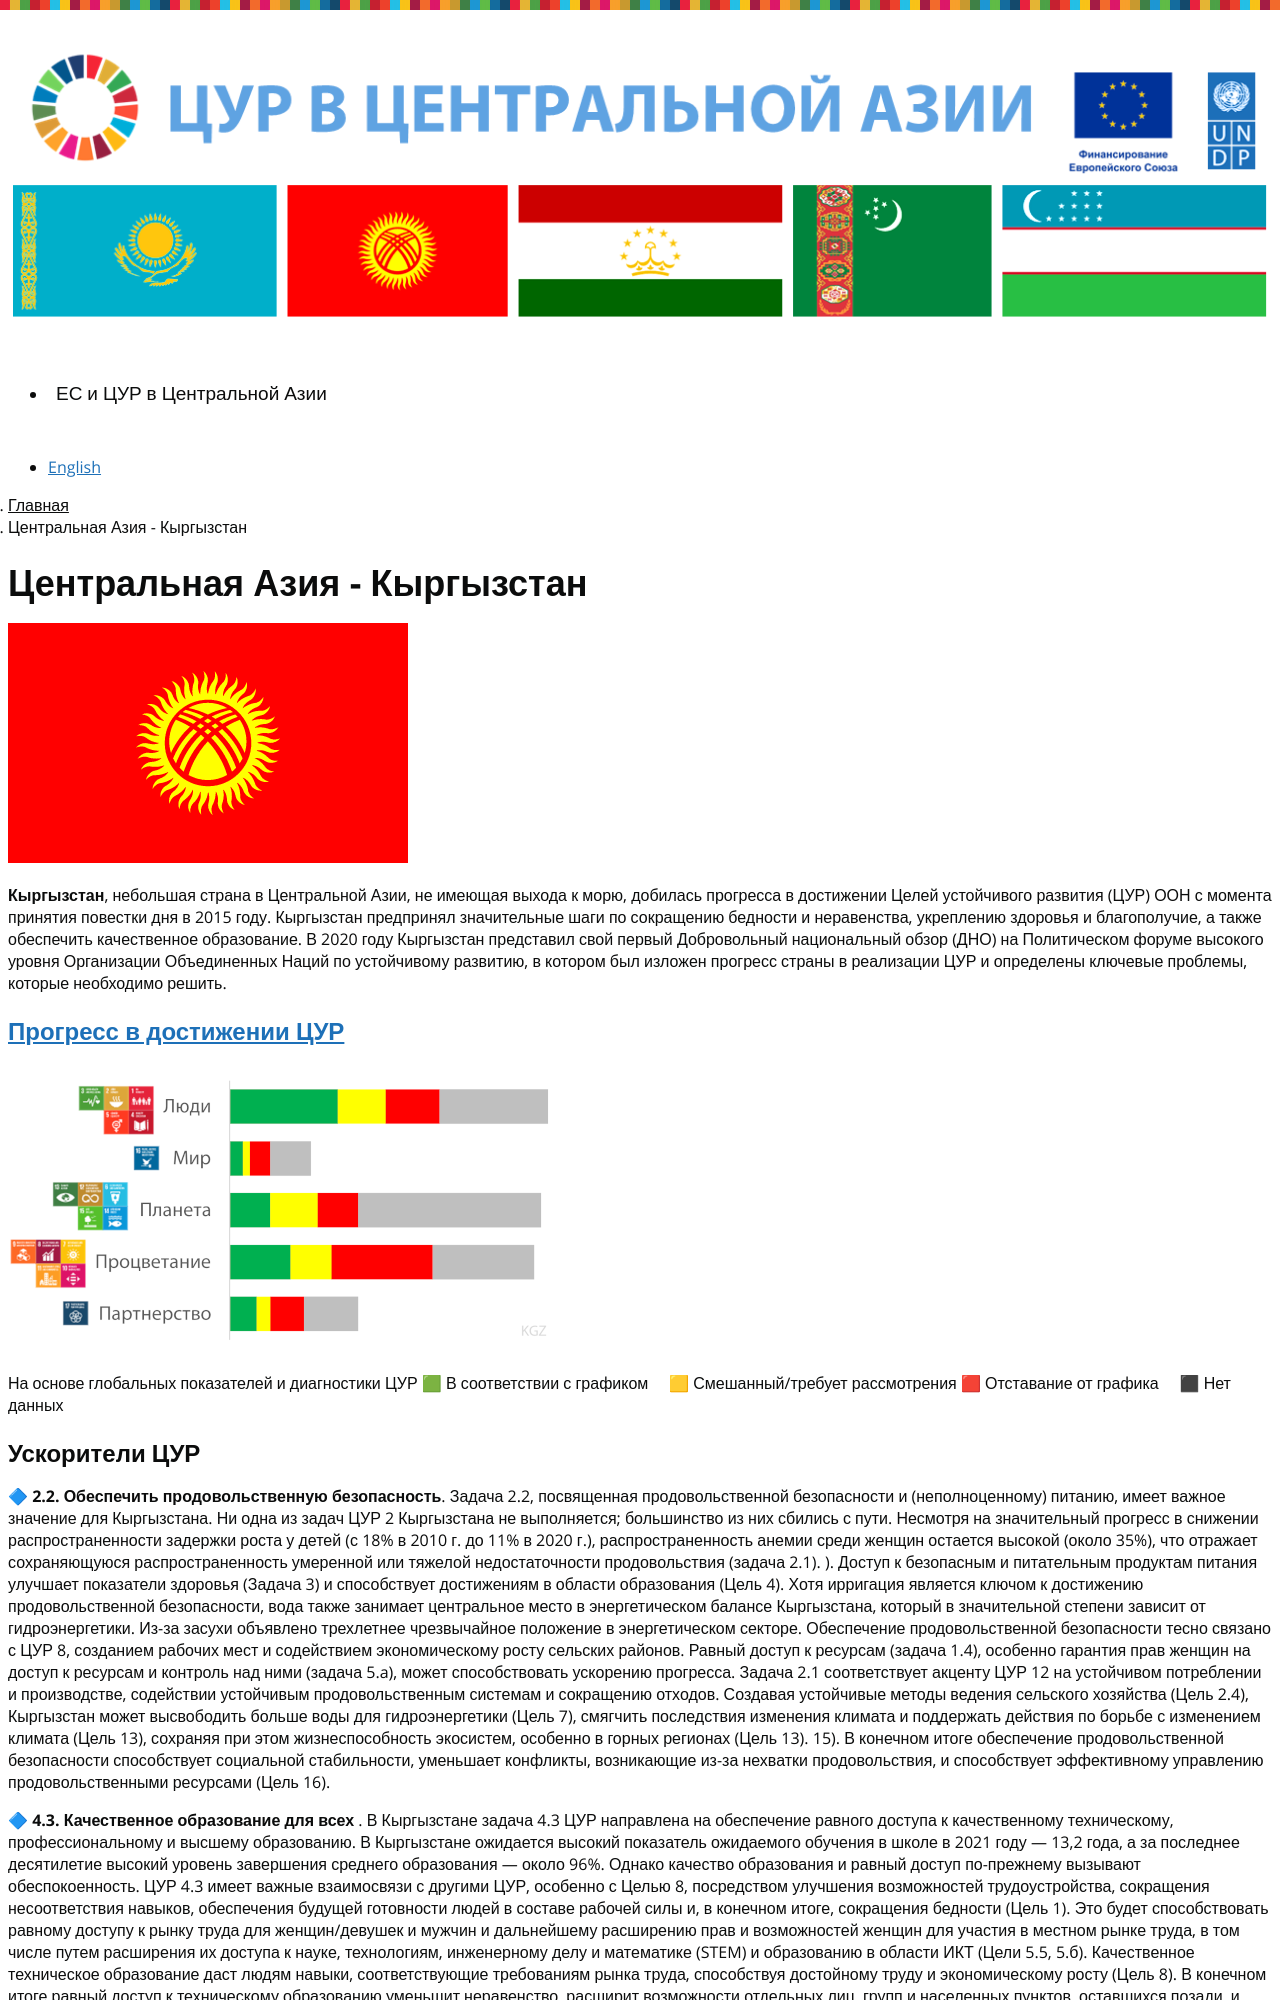

repository: central-asia-sdg-platform/www · page: ru/central-asia-kgz/index.html · generator: jekyll

---
title: Центральная Азия - Кыргызстан
language: ru
permalink: /ru/central-asia-kgz/
layout: page
---

![Флаг Кыргызстана]({{ site.baseurl }}/assets/images/KGZ_flag_h240.png)

**Кыргызстан**, небольшая страна в Центральной Азии, не имеющая выхода к морю, добилась прогресса в достижении Целей устойчивого развития (ЦУР) ООН с момента принятия повестки дня в 2015 году. Кыргызстан предпринял значительные шаги по сокращению бедности и неравенства, укреплению здоровья и благополучие, а также обеспечить качественное образование. В 2020 году Кыргызстан представил свой первый Добровольный национальный обзор (ДНО) на Политическом форуме высокого уровня Организации Объединенных Наций по устойчивому развитию, в котором был изложен прогресс страны в реализации ЦУР и определены ключевые проблемы, которые необходимо решить.

### [Прогресс в достижении ЦУР](https://data.undp.org/sdg-push-diagnostic/KGZ/sdg-trends)

![Тенденции ЦУР в Кыргызстане в 2023 году, на основе глобальных показателей и диагностики ЦУР]({{ site.baseurl }}/assets/images/KGZ-SDG-trends-2023-rus.png)

На основе глобальных показателей и диагностики ЦУР 🟩 В соответствии с графиком     🟨 Смешанный/требует рассмотрения   🟥 Отставание от графика     ⬛ Нет данных
